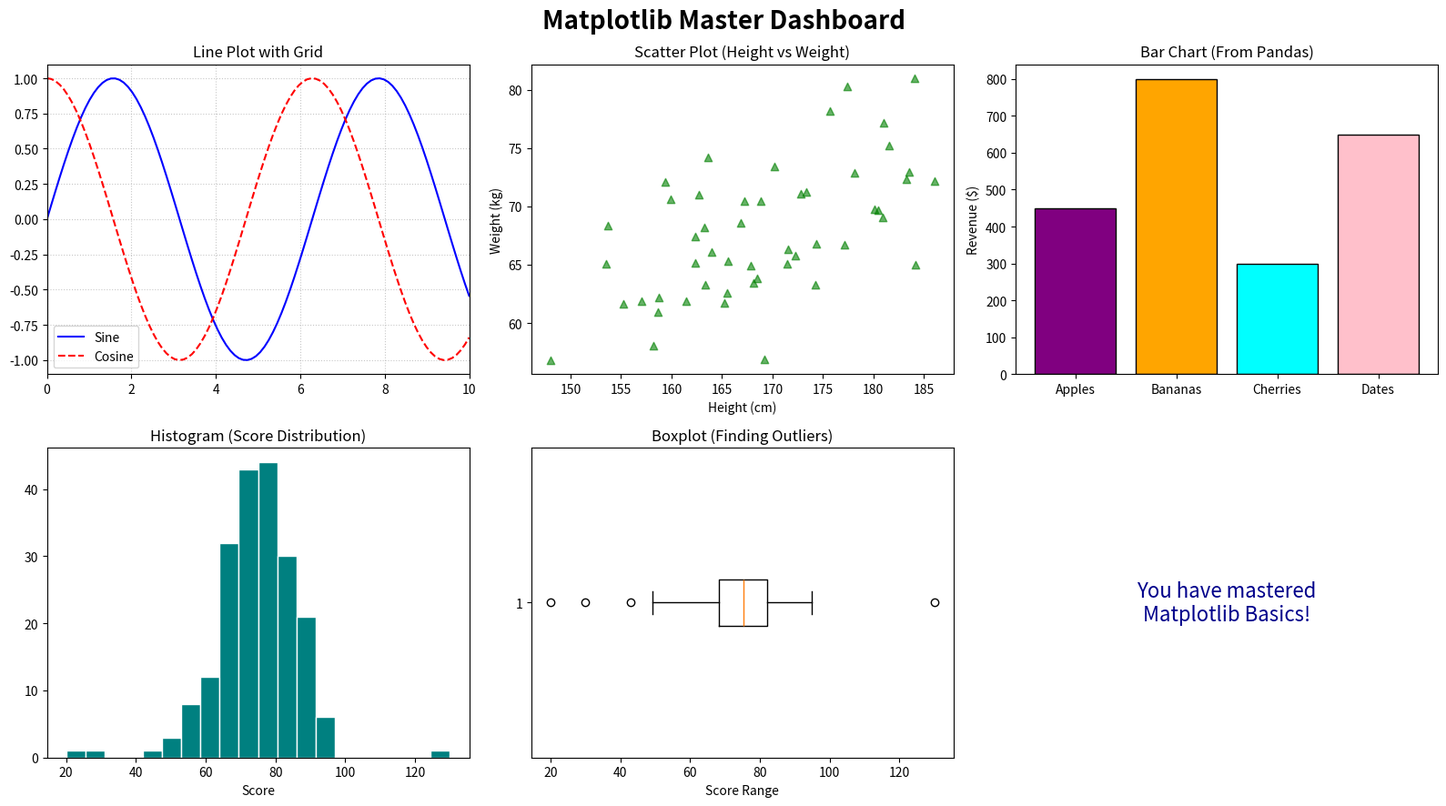

The script that saved this image:
import matplotlib.pyplot as plt
import numpy as np
import pandas as pd

# ==========================================
# 1. GENERATE DATA (NumPy & Pandas)
# ==========================================
# Line data
x = np.linspace(0, 10, 100)
y_sin = np.sin(x)
y_cos = np.cos(x)

# Scatter data
height = np.random.normal(170, 10, 50)
weight = height * 0.4 + np.random.normal(0, 5, 50)

# Histogram & Boxplot data (with outliers)
normal_scores = np.random.normal(75, 10, 200)
outliers = np.array([20, 30, 130]) # Extreme low and high scores
all_scores = np.concatenate([normal_scores, outliers])

# Pandas DataFrame for Bar Chart
df_sales = pd.DataFrame({
    "Product": ["Apples", "Bananas", "Cherries", "Dates"],
    "Revenue": [450, 800, 300, 650]
})


# ==========================================
# 2. CREATE THE CANVAS (2 rows, 3 columns)
# ==========================================
# figsize=(width, height) in inches
fig, axes = plt.subplots(nrows=2, ncols=3, figsize=(16, 9))

# Give the whole dashboard a main title
fig.suptitle("Matplotlib Master Dashboard", fontsize=20, fontweight='bold')


# ==========================================
# 3. FILL THE SUBPLOTS
# ==========================================

# --- [Row 0, Col 0]: Line Plot (Customized limits & ticks) ---
axes[0, 0].plot(x, y_sin, color='blue', linestyle='-', label='Sine')
axes[0, 0].plot(x, y_cos, color='red', linestyle='--', label='Cosine')
axes[0, 0].set_title("Line Plot with Grid")
axes[0, 0].legend()
axes[0, 0].grid(True, linestyle=':', alpha=0.7) # Add grid
axes[0, 0].set_xlim(0, 10) # Set strict X limits


# --- [Row 0, Col 1]: Scatter Plot (Transparency) ---
axes[0, 1].scatter(height, weight, color='green', marker='^', alpha=0.6)
axes[0, 1].set_title("Scatter Plot (Height vs Weight)")
axes[0, 1].set_xlabel("Height (cm)")
axes[0, 1].set_ylabel("Weight (kg)")


# --- [Row 0, Col 2]: Bar Chart (Direct from Pandas) ---
# Using df_sales DataFrame
axes[0, 2].bar("Product", "Revenue", data=df_sales, color=['purple', 'orange', 'cyan', 'pink'], edgecolor='black')
axes[0, 2].set_title("Bar Chart (From Pandas)")
axes[0, 2].set_ylabel("Revenue ($)")


# --- [Row 1, Col 0]: Histogram (Data Distribution) ---
axes[1, 0].hist(all_scores, bins=20, color='teal', edgecolor='white')
axes[1, 0].set_title("Histogram (Score Distribution)")
axes[1, 0].set_xlabel("Score")


# --- [Row 1, Col 1]: Boxplot (Outlier Detection) ---
# Using the same score data to show how boxplots handle outliers differently than histograms
axes[1, 1].boxplot(all_scores, vert=False) # vert=False makes it horizontal
axes[1, 1].set_title("Boxplot (Finding Outliers)")
axes[1, 1].set_xlabel("Score Range")


# --- [Row 1, Col 2]: Custom Text & Cleanup ---
# Sometimes you want a subplot just to display metrics or text!
axes[1, 2].axis('off') # Turn off the borders and axes
axes[1, 2].text(0.5, 0.5, "You have mastered\nMatplotlib Basics!", 
                fontsize=16, color='darkblue', 
                ha='center', va='center') # ha/va centers the text


# ==========================================
# 4. FINALIZE AND DISPLAY
# ==========================================
# tight_layout automatically fixes overlapping titles and labels
plt.tight_layout()

# Save the dashboard as a high-quality image file
fig.savefig("matplotlib_dashboard.png", dpi=300)
print("Dashboard saved to your computer as 'matplotlib_dashboard.png'!")

# Display the dashboard
plt.show()
